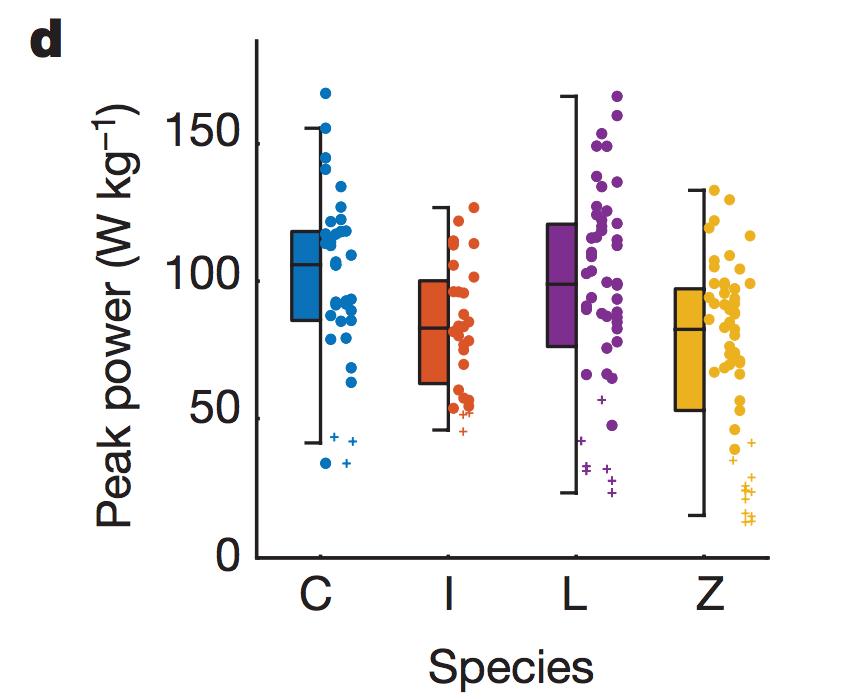

The file beside this chart, header and first rows:
Species, Individual, Peak_Power
Cheetah, 1, 125.4
Cheetah, 1, 150.4
Cheetah, 1, 121.7
Cheetah, 1, 179.8
Cheetah, 1, 36.6
Cheetah, 1, 154.8
Cheetah, 1, 166.3
Cheetah, 2, 120.9
Cheetah, 2, 84.58
Cheetah, 2, 93.78
Cheetah, 2, 122.3
Cheetah, 2, 130.1
Cheetah, 3, 114.5
Cheetah, 3, 113.5
Cheetah, 3, 98.99
Cheetah, 3, 97.93
Cheetah, 3, 45.91
Cheetah, 3, 125.3
Cheetah, 3, 113.3
Cheetah, 4, 91.57
Cheetah, 4, 143.7
Cheetah, 4, 135.8
Cheetah, 4, 130.9
Cheetah, 4, 126.3
Cheetah, 4, 126.2
Cheetah, 5, 99.44
Cheetah, 5, 85.04
Cheetah, 5, 98.22
Cheetah, 5, 37.41
Cheetah, 5, 126.5
Cheetah, 6, 44.49
Cheetah, 6, 117.2
Cheetah, 6, 95.7
Cheetah, 6, 73.56
Cheetah, 6, 100.1
Cheetah, 6, 91.89
Cheetah, 6, 67.93
Impala, 1, 57.9
Impala, 1, 113.3
Impala, 1, 103
Impala, 1, 122.6
Impala, 1, 121.1
Impala, 1, 122.6
Impala, 1, 87.55
Impala, 2, 130.4
Impala, 2, 102.9
Impala, 2, 85.94
Impala, 2, 64.98
Impala, 2, 88.36
Impala, 2, 89.73
Impala, 3, 89.48
Impala, 3, 80.48
Impala, 3, 94.26
Impala, 3, 61.85
Impala, 3, 54.93
Impala, 3, 49.49
Impala, 3, 74.88
Impala, 3, 82.44
Impala, 3, 102.5
Impala, 4, 55.46
... 114 more rows
